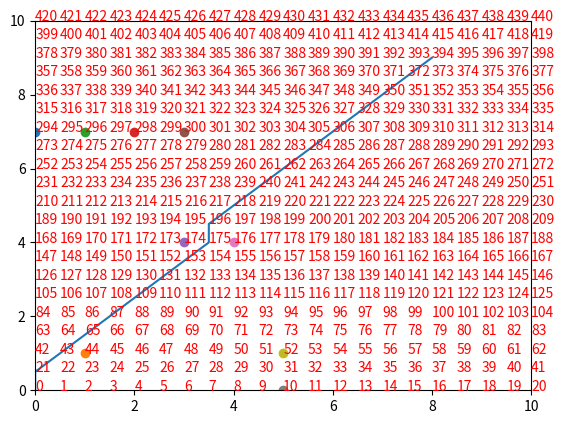

Write Python code to recreate this figure.
import numpy as np
import math  as ma 
class node:
        def __init__(self,x,y,cost,parent_index):
             self.x = x
             self.y = y
             self.cost=cost
             self.parent_index=parent_index

# the index compute function
def compute_index(min_x,max_x,min_y,max_y,curr_x,curr_y,gs):
    index=((curr_x-min_x)/gs)+((max_x+gs-min_x)/gs)*((curr_y-min_y)/gs)
    return index             
           
def get_all_moves(current_x:float, current_y:float, gs:float) -> list:

    move_list = []

    change_in_x = [-gs, 0, gs]
    change_in_y = [-gs, 0, gs]
    
    for dx in change_in_x:
        for dy in change_in_y:
            x_next = current_x + dx
            y_next = current_y + dy
            
            if [x_next, y_next] == [current_x, current_y]:
                continue
            
            move = [x_next, y_next]
            move_list.append(move)
            
    return move_list

def is_valid(a:node,obstacle_list:list,obs_diameter:float,x_max:float,y_max:float,x_min:float,y_min:float,step:float,robot_radius:float):
    if a.x > x_max or a.x < x_min or a.y > y_max or a.y < y_min:
         return False
    
    if a.x % step !=0 or a.y % step !=0:
         return False

    for obs in obstacle_list:
             dist = np.sqrt((a.x-obs[0])**2+(a.y-obs[1])**2)
             if dist < (obs_diameter/2 + robot_radius):
                   return False
             
    return True

# initialize the grid information


def dijkstras(start_x,start_y,min_x,max_x,min_y,max_y,goal_x,goal_y,gs,obstcale_list,obstacle_dia,robot_radius):
     # - Make two dictionaries to store the visited and unvisited:
     unvisited = {}
     visited = {}

     curr_node=node(start_x,start_y,0,-1)
     current_idx=compute_index(min_x,max_x,min_y,max_y,start_x,start_y,gs)


     unvisited[current_idx] = curr_node

     while [curr_node.x, curr_node.y] != [goal_x, goal_y]:
     # find the lowerest cost in unvisited pile
          current_idx = min(unvisited, key=lambda x:unvisited[x].cost)

          # take this node out and put this node into visited node and start visit and change the current node into the visiting one
          curr_node = unvisited[current_idx]

          visited[current_idx]=curr_node


          del unvisited[current_idx]
          if [curr_node.x, curr_node.y] == [goal_x, goal_y]:
               print("YAY you found it 1 ")
               
               wp_node = curr_node
               wp_list = []
               wp_list.append([wp_node.x, wp_node.y])
               
               while wp_node.parent_index != -1:
                    next_idx = wp_node.parent_index
                    wp_node  = visited[next_idx]            
                    wp_list.append([wp_node.x, wp_node.y])
               break

          all_moves = get_all_moves(curr_node.x, curr_node.y, gs)

          # find the filtered_moves

          filtered_moves = []

          for move in all_moves:
               tempnode=node(move[0],move[1],0,-100)
               if (is_valid(tempnode,obstcale_list,obstacle_dia,max_x,max_y,min_x,min_y,gs,robot_radius)==True):
                    filtered_moves.append(move)
               else: continue   

          #loop through all filtered moves:
          for moves in filtered_moves:    
               new_index = compute_index(min_x, max_x, min_y, max_y,moves[0], moves[1],gs)
               new_cost  = curr_node.cost+ma.dist(moves,[curr_node.x,curr_node.y])
               if new_index in visited:
                    continue
               if new_index in unvisited:
                    if new_cost<unvisited[new_index].cost:
                         unvisited[new_index].cost=new_cost
                         unvisited[new_index].parent_index=current_idx
                    continue
               # if the next node is not in visted and unvisited, make a new node
               new=node(moves[0],moves[1],new_cost,current_idx)
               unvisited[new_index] = new
     # do a plot to show everything
     # the grid information and obstacles
     x=np.arange(0,max_x+gs,gs)
     y=np.arange(0,max_y+gs,gs)

     #generate the pitcure
     import matplotlib.pyplot as plt
     plt.figure(1)
     plt.xlim(0, 10)
     plt.ylim(0, 10)
     for i in range(0,len(x)):
          for j in range(0,len(y)):
           if (x[i],y[j]) in obstcale_list:
            plt.text(x[i], y[j], str(int(compute_index(min_x,max_x,min_y,max_y,x[i],y[j],gs))), color="red")
            plt.scatter(x[i],y[j])
           else:
            plt.text(x[i], y[j], str(int(compute_index(min_x,max_x,min_y,max_y,x[i],y[j],gs))), color="red")
     x_waypoint=[]
     y_waypoint=[]
     for wp in wp_list:
          x_waypoint.append(wp[0])
          y_waypoint.append(wp[1])

     plt.plot(x_waypoint,y_waypoint)   
     

                

     
     plt.show() 
     return wp_list
    
start_x = 0
start_y = 0

min_x = 0
max_x = 10

min_y = 0
max_y = 10

goal_x = 8
goal_y = 9

gs = 0.5
obstcale_list = [(1,1), (4,4), (3,4), (5,0), (5,1), (0,7), (1,7), (2,7), (3,7)]

obstacle_dia  = 0.5
robot_radius  = 0

way_point=dijkstras(start_x,start_y,min_x,max_x,min_y,max_y,goal_x,goal_y,gs,obstcale_list,obstacle_dia,robot_radius)
# [redacted]
                



         
        
          



